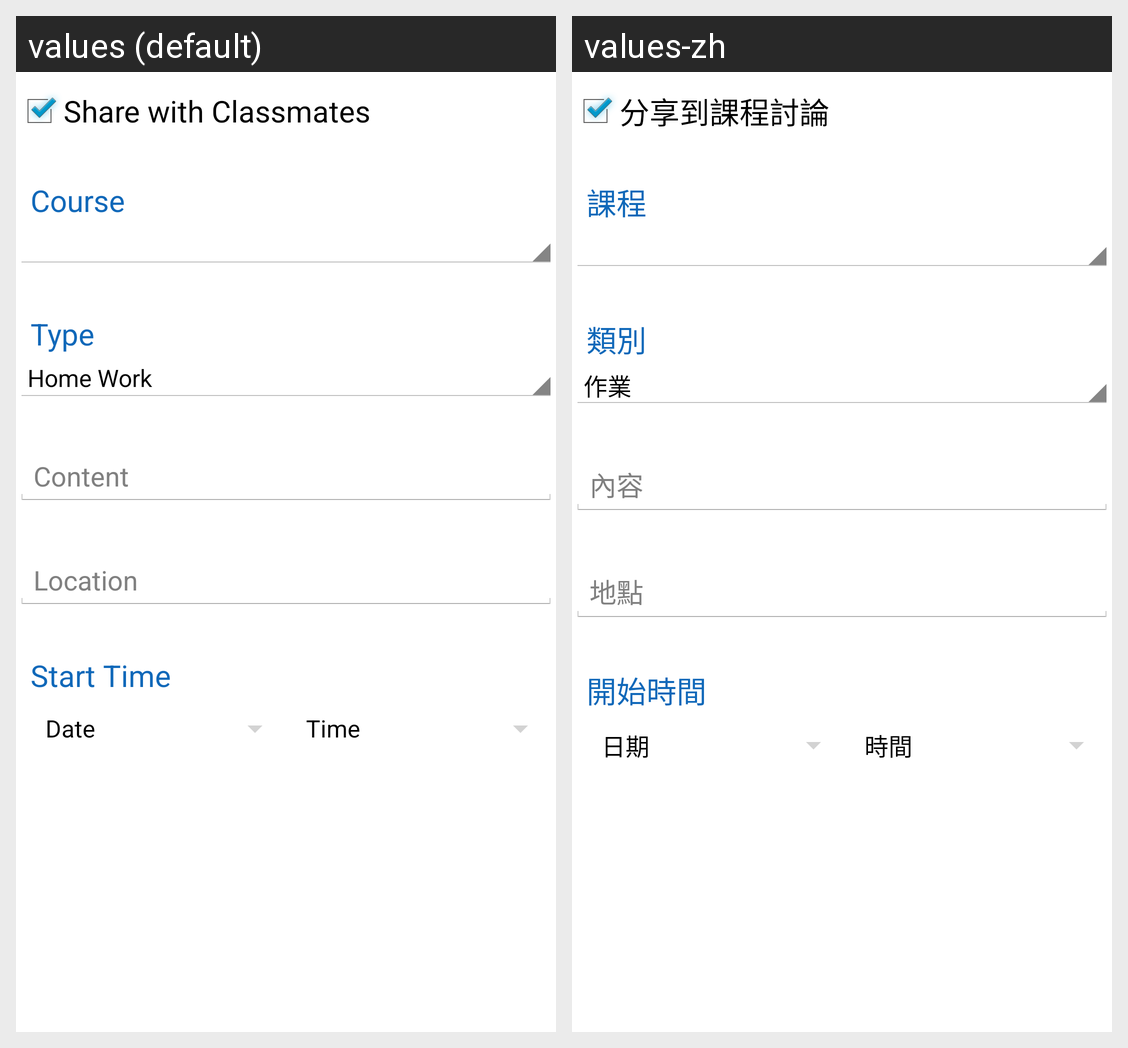

For this localized Android screen grid, give each drawn string resource with its value in every locale shown.
Android screen res/layout/activity_add_event.xml rendered under 2 locales, left to right: values (default), values-zh. Device: Nexus 5 (rendered at 1080×1920; each locale shown at half size, 540×960, under a caption strip naming it); theme AppBaseTheme.
Strings drawn on this screen, with the default value and each locale's value (text and hints the layout hard-codes, and strings that could not be matched under every locale, appear in the picture but are not listed):

event_share_to_group
  values: Share with Classmates
  values-zh: 分享到課程討論

course
  values: Course
  values-zh: 課程

event_type
  values: Type
  values-zh: 類別

content
  values: Content
  values-zh: 內容

event_loc
  values: Location
  values-zh: 地點

start_time
  values: Start Time
  values-zh: 開始時間

date
  values: Date
  values-zh: 日期

hour
  values: Time
  values-zh: 時間
